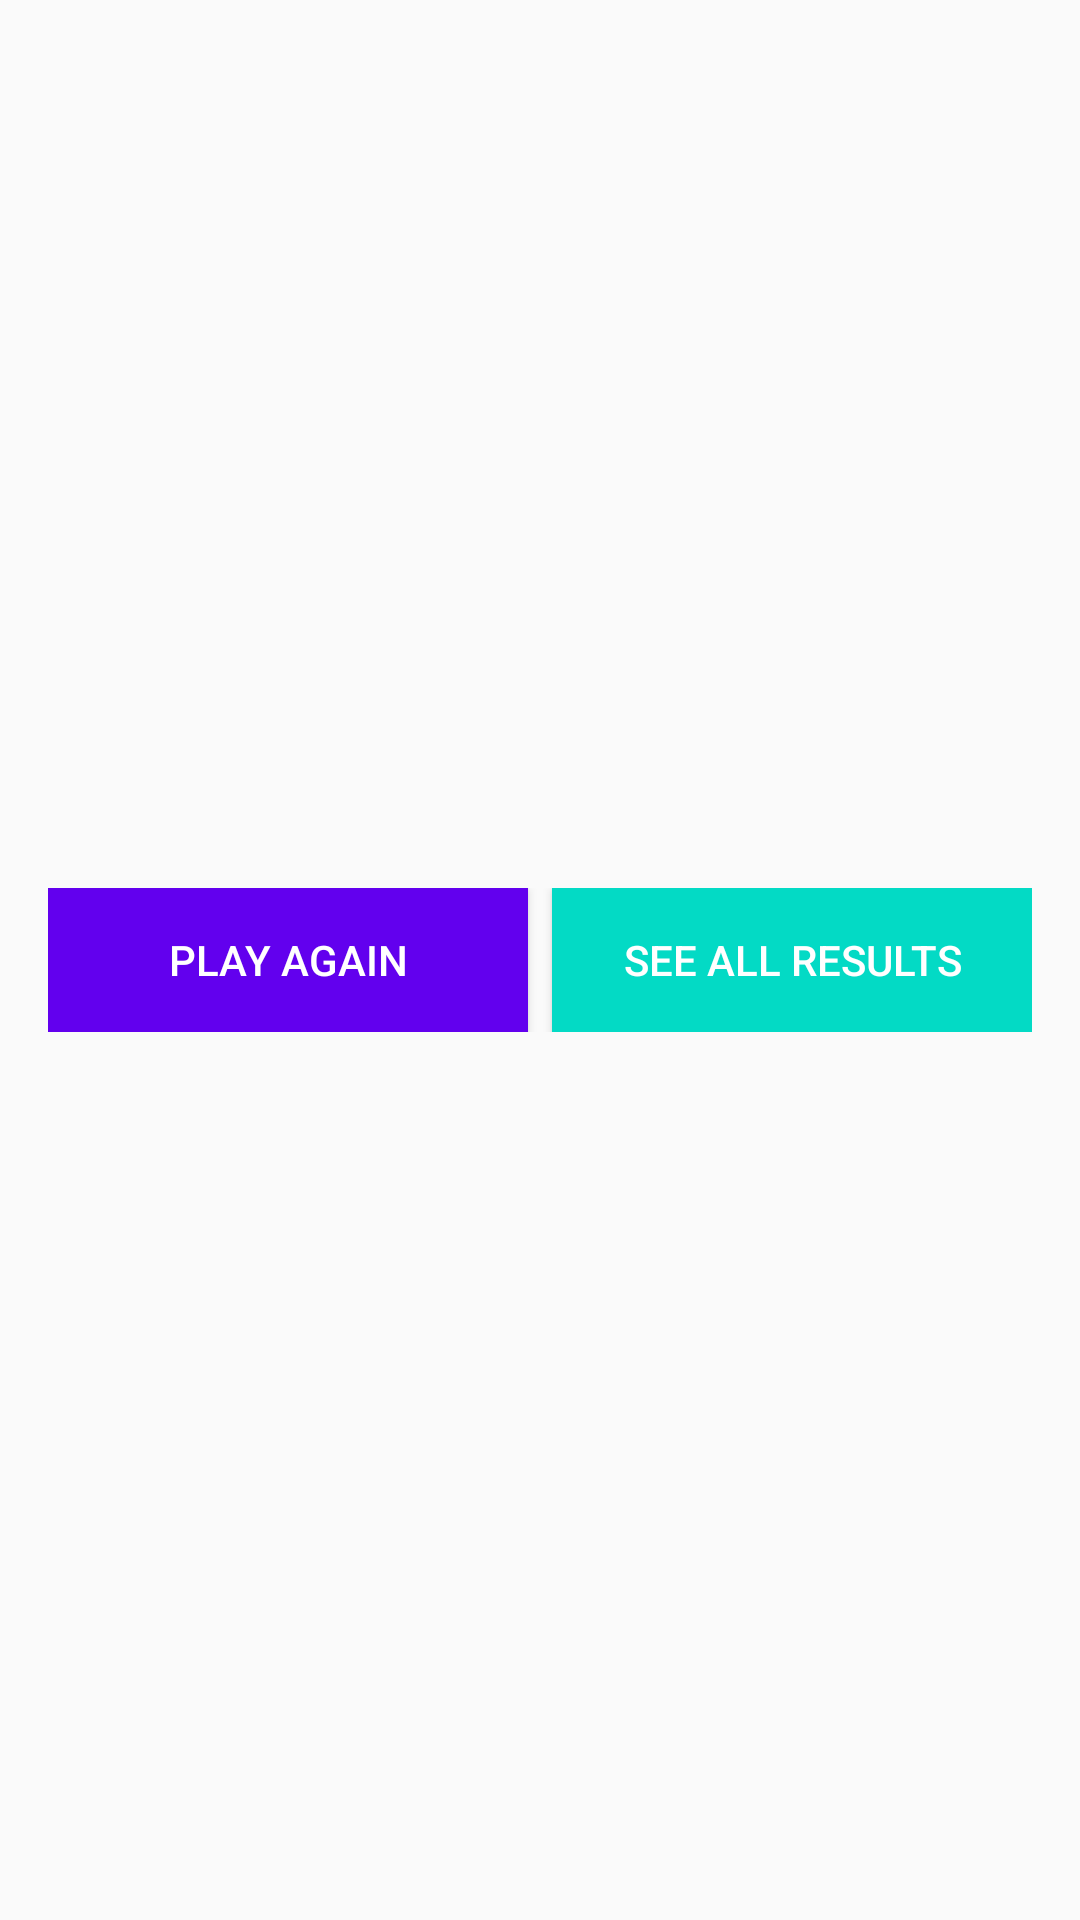

This screen was rendered from an Android layout file. Write that file and the resources it references.
<!-- AndroidManifest.xml: application theme AppTheme -->
<!-- res/layout/activity_game_finish.xml -->
<?xml version="1.0" encoding="utf-8"?>
<RelativeLayout
    xmlns:android="http://schemas.android.com/apk/res/android"
    xmlns:tools="http://schemas.android.com/tools"
    android:layout_width="match_parent"
    android:layout_height="match_parent"
    android:paddingBottom="@dimen/activity_vertical_margin"
    android:paddingLeft="@dimen/activity_horizontal_margin"
    android:paddingRight="@dimen/activity_horizontal_margin"
    android:paddingTop="@dimen/activity_vertical_margin"
    tools:context="com.myntra.gopi.activities.GameFinishActivity">

    <LinearLayout
        android:layout_width="match_parent"
        android:layout_height="wrap_content"
        android:layout_centerVertical="true"
        android:gravity="center_horizontal"
        android:orientation="horizontal">

        <Button
            android:id="@+id/game_play_again"
            android:layout_width="0dp"
            android:layout_height="wrap_content"
            android:layout_weight="1"
            android:background="@color/colorPrimary"
            android:padding="8dp"
            android:text="@string/play_again"
            android:textColor="#ffffff"
            android:visibility="visible"
            />

        <Button
            android:id="@+id/game_see_all_results"
            android:layout_width="0dp"
            android:layout_height="wrap_content"
            android:layout_marginLeft="8dp"
            android:layout_weight="1"
            android:background="@color/colorAccent"
            android:padding="8dp"
            android:text="@string/see_all_results"
            android:textColor="#ffffff"
            android:visibility="visible"
            />
    </LinearLayout>


    <TextView
        android:id="@+id/game_congratulations_tv"
        android:layout_width="match_parent"
        android:layout_height="wrap_content"
        android:layout_alignParentBottom="true"
        android:layout_gravity="center"
        android:gravity="center"
        android:textSize="20sp"
        android:textStyle="bold"
        tools:text="Congratulations u won the game "
        />

</RelativeLayout>
<!-- resources referenced by this layout -->
<resources>
  <dimen name="activity_horizontal_margin">16dp</dimen>
  <dimen name="activity_vertical_margin">16dp</dimen>
  <string name="play_again">Play Again</string>
  <string name="see_all_results">See All Results</string>
  <style name="AppTheme" parent="Theme.AppCompat.Light.DarkActionBar">
          
          <item name="colorPrimary">@color/colorPrimary</item>
          <item name="colorPrimaryDark">@color/colorPrimaryDark</item>
          <item name="colorAccent">@color/colorAccent</item>
          <item name="android:actionMenuTextColor">@color/white</item>
      </style>
  <!-- not gathered from this repository: default colours our renderer supplied (Android Studio template values) -->
  <color name="white">#FFFFFFFF</color>
  <color name="colorPrimary">#FF6200EE</color>
  <color name="colorPrimaryDark">#FF3700B3</color>
  <color name="colorAccent">#FF03DAC5</color>
</resources>
